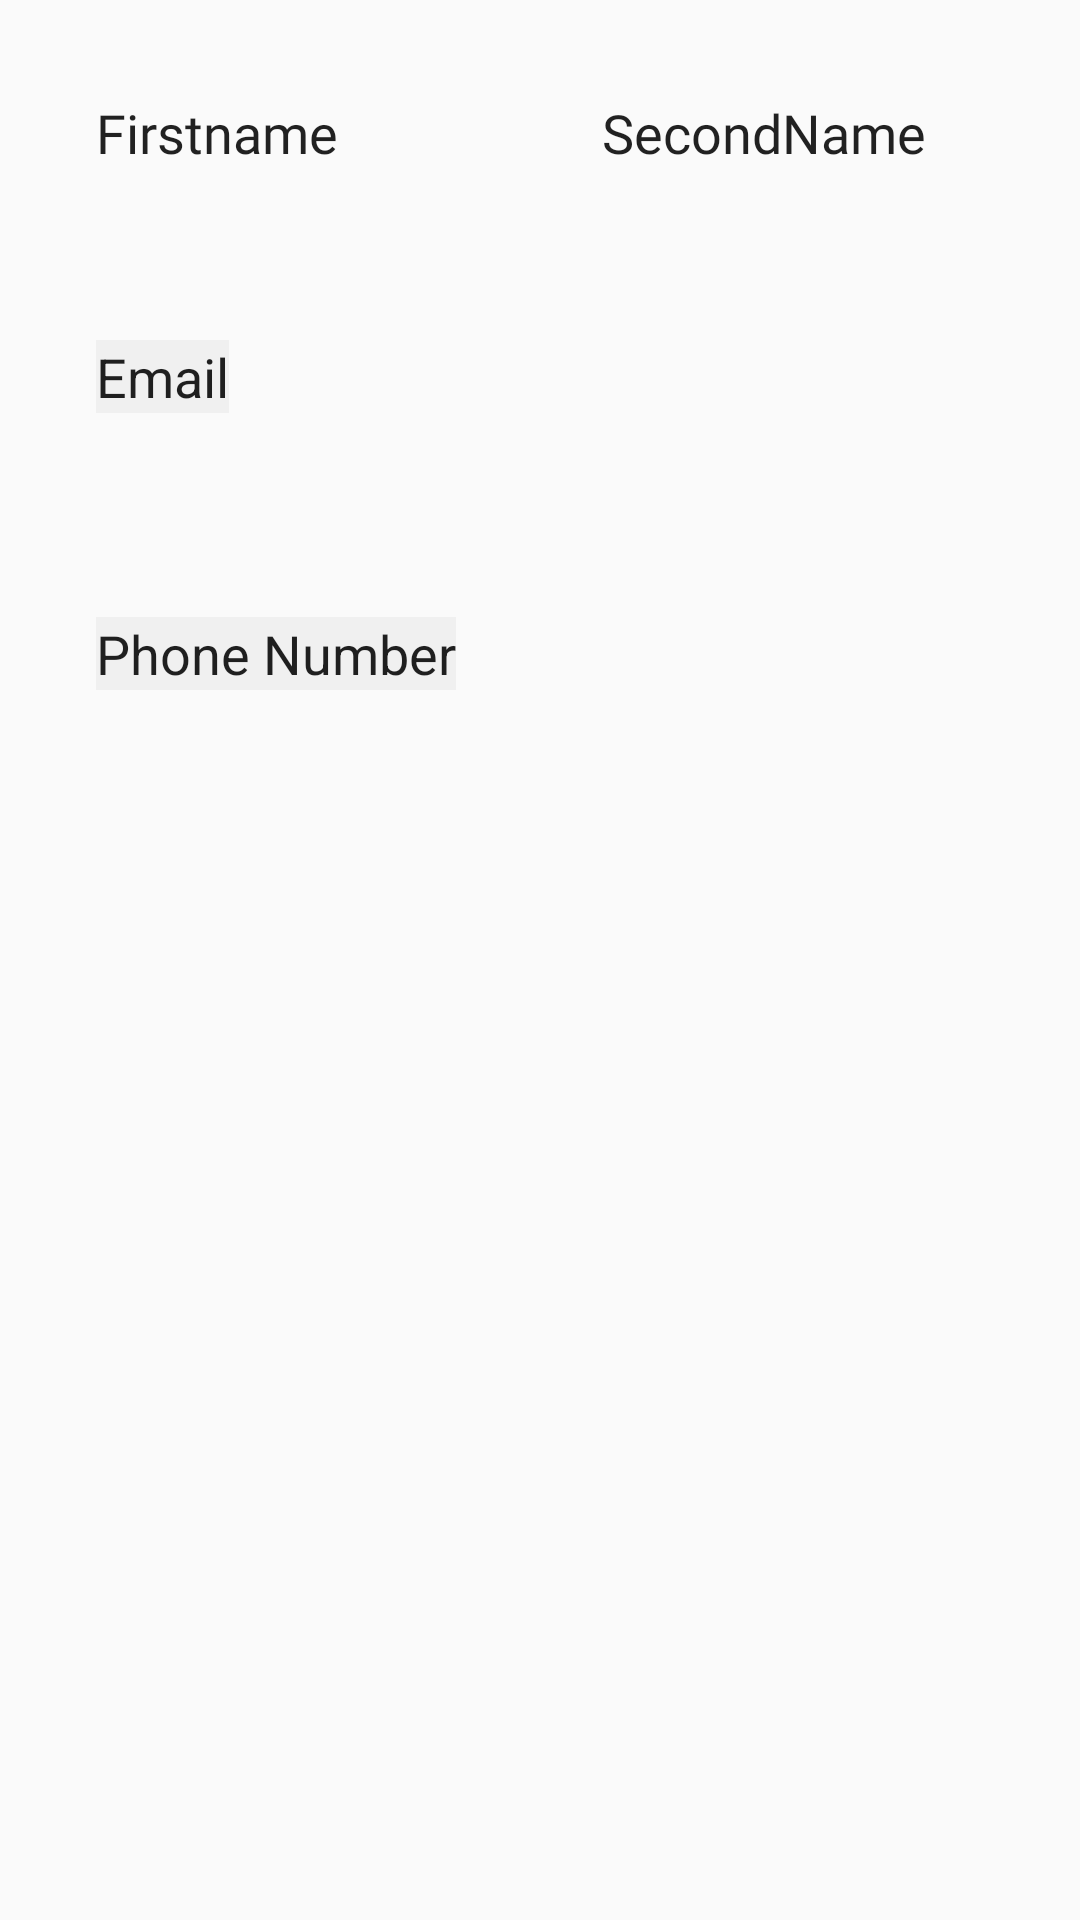

Write the Android layout XML for this screen, with the resource values it uses.
<!-- AndroidManifest.xml: application theme AppTheme -->
<!-- res/layout/user_profile.xml -->
<?xml version="1.0" encoding="utf-8"?>
<androidx.constraintlayout.widget.ConstraintLayout
        xmlns:android="http://schemas.android.com/apk/res/android"
        xmlns:tools="http://schemas.android.com/tools"
        xmlns:app="http://schemas.android.com/apk/res-auto"
        android:layout_width="match_parent"
        android:layout_height="match_parent"
        >

        <TextView
                android:text="Firstname"
                android:id="@+id/firstnameView"
                style="@style/SmallTextView"
                app:layout_constraintStart_toStartOf="parent"
                app:layout_constraintTop_toTopOf="parent"
                android:layout_margin="32dp"
                tools:layout_editor_absoluteY="51dp" tools:layout_editor_absoluteX="36dp"/>
        <TextView
                android:text="SecondName"
                android:layout_width="wrap_content"
                android:layout_height="wrap_content"
                android:id="@+id/secondnameView"
                style="@style/SmallTextView"
                app:layout_constraintTop_toTopOf="parent" android:layout_marginTop="32dp"
                android:layout_marginStart="88dp" app:layout_constraintStart_toEndOf="@+id/firstnameView"/>
        <TextView
                android:text="Email"
                android:layout_width="wrap_content"
                android:layout_height="wrap_content"
                android:id="@+id/emailView"
                style="@style/SmallEditView"
                app:layout_constraintStart_toStartOf="parent"
                android:layout_marginStart="32dp" android:layout_marginTop="57dp"
                app:layout_constraintTop_toBottomOf="@+id/firstnameView"/>
        <TextView
                android:text="Phone Number"
                android:layout_width="wrap_content"
                android:layout_height="wrap_content"
                style="@style/SmallEditView"
                android:id="@+id/phonenumberView" app:layout_constraintStart_toStartOf="parent"
                android:layout_marginStart="32dp" android:layout_marginTop="68dp"
                app:layout_constraintTop_toBottomOf="@+id/emailView"/>

</androidx.constraintlayout.widget.ConstraintLayout>
<!-- resources referenced by this layout -->
<resources>
  <style name="SmallEditView" parent="Widget.AppCompat.EditText">
          <item name="android:layout_width">0dp</item>
          <item name="android:layout_height">48dp</item>
          <item name="android:background">#0C313030</item>
          <item name="android:layout_marginStart">22dp</item>
          <item name="android:layout_marginEnd">22dp</item>
      </style>
  <style name="SmallTextView" parent="TextAppearance.AppCompat">
          <item name="android:layout_height">wrap_content</item>
          <item name="android:layout_width">wrap_content</item>
          <item name="android:textSize">18sp</item>
          <item name="android:fontFamily">@font/open_sans</item>
          <item name="android:layout_marginStart">22dp</item>
      </style>
  <style name="AppTheme" parent="Theme.AppCompat.Light.DarkActionBar">
          
          <item name="colorPrimary">@color/LightBlue</item>
          <item name="colorPrimaryDark">@color/LightBlue</item>
          <item name="colorAccent">@color/colorAccent</item>
      
         
  
      </style>
  <color name="LightBlue">#0099ff</color>
  <color name="colorAccent">#D81B60</color>
</resources>
